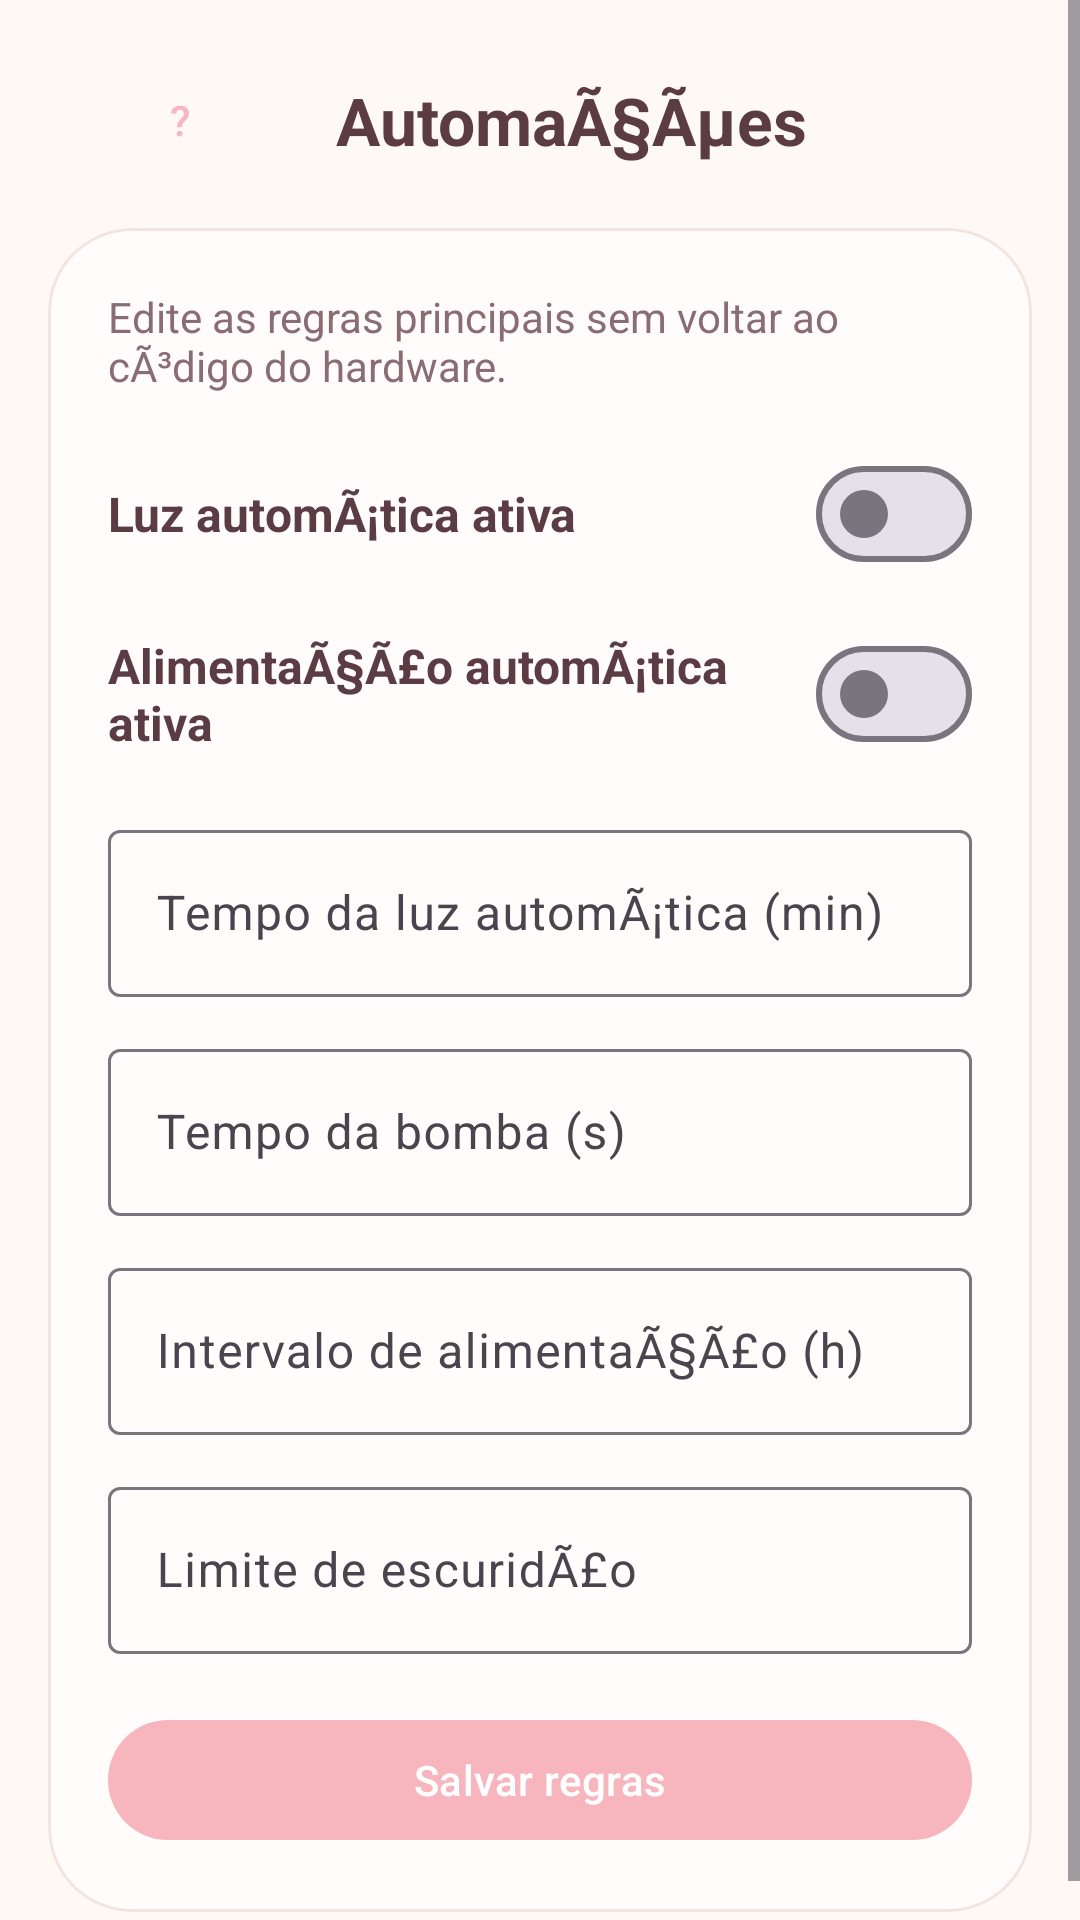

Android layout source for this screen:
<!-- AndroidManifest.xml: application theme Theme.PetGuardian -->
<!-- res/layout/activity_automation.xml -->
<?xml version="1.0" encoding="utf-8"?>
<ScrollView xmlns:android="http://schemas.android.com/apk/res/android"
    xmlns:app="http://schemas.android.com/apk/res-auto"
    android:layout_width="match_parent"
    android:layout_height="match_parent"
    android:background="@color/screen_background">

    <LinearLayout
        android:layout_width="match_parent"
        android:layout_height="wrap_content"
        android:orientation="vertical"
        android:padding="16dp"
        android:paddingBottom="32dp">

        <LinearLayout
            android:layout_width="match_parent"
            android:layout_height="wrap_content"
            android:gravity="center_vertical"
            android:orientation="horizontal">

            <com.google.android.material.button.MaterialButton
                android:id="@+id/backButton"
                style="@style/Widget.Material3.Button.TextButton"
                android:layout_width="wrap_content"
                android:layout_height="wrap_content"
                android:text="?" />

            <TextView
                android:layout_width="wrap_content"
                android:layout_height="wrap_content"
                android:layout_marginStart="8dp"
                android:text="@string/automation_title"
                android:textColor="@color/theme_primary_text"
                android:textSize="22sp"
                android:textStyle="bold" />
        </LinearLayout>

        <com.google.android.material.card.MaterialCardView
            android:layout_width="match_parent"
            android:layout_height="wrap_content"
            android:layout_marginTop="12dp"
            app:cardBackgroundColor="@color/theme_surface"
            app:cardCornerRadius="28dp"
            app:strokeColor="@color/theme_border"
            app:strokeWidth="1dp">

            <LinearLayout
                android:layout_width="match_parent"
                android:layout_height="wrap_content"
                android:orientation="vertical"
                android:padding="20dp">

                <TextView
                    android:layout_width="match_parent"
                    android:layout_height="wrap_content"
                    android:text="@string/automation_description"
                    android:textColor="@color/theme_secondary_text"
                    android:textSize="14sp" />

                <LinearLayout
                    android:layout_width="match_parent"
                    android:layout_height="wrap_content"
                    android:layout_marginTop="16dp"
                    android:gravity="center_vertical"
                    android:orientation="horizontal">
                    <TextView android:layout_width="0dp" android:layout_height="wrap_content" android:layout_weight="1" android:text="@string/automation_auto_light" android:textColor="@color/theme_primary_text" android:textSize="16sp" android:textStyle="bold" />
                    <com.google.android.material.materialswitch.MaterialSwitch android:id="@+id/autoLightSwitch" android:layout_width="wrap_content" android:layout_height="wrap_content" />
                </LinearLayout>

                <LinearLayout
                    android:layout_width="match_parent"
                    android:layout_height="wrap_content"
                    android:layout_marginTop="12dp"
                    android:gravity="center_vertical"
                    android:orientation="horizontal">
                    <TextView android:layout_width="0dp" android:layout_height="wrap_content" android:layout_weight="1" android:text="@string/automation_auto_feed" android:textColor="@color/theme_primary_text" android:textSize="16sp" android:textStyle="bold" />
                    <com.google.android.material.materialswitch.MaterialSwitch android:id="@+id/autoFeedSwitch" android:layout_width="wrap_content" android:layout_height="wrap_content" />
                </LinearLayout>

                <com.google.android.material.textfield.TextInputLayout
                    android:layout_width="match_parent"
                    android:layout_height="wrap_content"
                    android:layout_marginTop="16dp"
                    android:hint="@string/automation_light_minutes">
                    <com.google.android.material.textfield.TextInputEditText android:id="@+id/lightMinutesInput" android:layout_width="match_parent" android:layout_height="wrap_content" android:inputType="number" />
                </com.google.android.material.textfield.TextInputLayout>

                <com.google.android.material.textfield.TextInputLayout
                    android:layout_width="match_parent"
                    android:layout_height="wrap_content"
                    android:layout_marginTop="12dp"
                    android:hint="@string/automation_pump_seconds">
                    <com.google.android.material.textfield.TextInputEditText android:id="@+id/pumpSecondsInput" android:layout_width="match_parent" android:layout_height="wrap_content" android:inputType="number" />
                </com.google.android.material.textfield.TextInputLayout>

                <com.google.android.material.textfield.TextInputLayout
                    android:layout_width="match_parent"
                    android:layout_height="wrap_content"
                    android:layout_marginTop="12dp"
                    android:hint="@string/automation_feed_hours">
                    <com.google.android.material.textfield.TextInputEditText android:id="@+id/feedHoursInput" android:layout_width="match_parent" android:layout_height="wrap_content" android:inputType="number" />
                </com.google.android.material.textfield.TextInputLayout>

                <com.google.android.material.textfield.TextInputLayout
                    android:layout_width="match_parent"
                    android:layout_height="wrap_content"
                    android:layout_marginTop="12dp"
                    android:hint="@string/automation_dark_threshold">
                    <com.google.android.material.textfield.TextInputEditText android:id="@+id/darkThresholdInput" android:layout_width="match_parent" android:layout_height="wrap_content" android:inputType="number" />
                </com.google.android.material.textfield.TextInputLayout>

                <com.google.android.material.button.MaterialButton
                    android:id="@+id/saveButton"
                    style="@style/Widget.Material3.Button"
                    android:layout_width="match_parent"
                    android:layout_height="wrap_content"
                    android:layout_marginTop="18dp"
                    android:text="@string/automation_save" />
            </LinearLayout>
        </com.google.android.material.card.MaterialCardView>
    </LinearLayout>
</ScrollView>
<!-- resources referenced by this layout -->
<resources>
  <color name="screen_background">#FFF9F6</color>
  <color name="theme_border">#F2E4DF</color>
  <color name="theme_primary_text">#5A3C42</color>
  <color name="theme_secondary_text">#8A6D72</color>
  <color name="theme_surface">#FFFFFCFB</color>
  <string name="automation_auto_feed">AlimentaÃ§Ã£o automÃ¡tica ativa</string>
  <string name="automation_auto_light">Luz automÃ¡tica ativa</string>
  <string name="automation_dark_threshold">Limite de escuridÃ£o</string>
  <string name="automation_description">Edite as regras principais sem voltar ao cÃ³digo do hardware.</string>
  <string name="automation_feed_hours">Intervalo de alimentaÃ§Ã£o (h)</string>
  <string name="automation_light_minutes">Tempo da luz automÃ¡tica (min)</string>
  <string name="automation_pump_seconds">Tempo da bomba (s)</string>
  <string name="automation_save">Salvar regras</string>
  <string name="automation_title">AutomaÃ§Ãµes</string>
  <style name="Theme.PetGuardian" parent="Theme.Material3.Light.NoActionBar">
          <item name="android:statusBarColor">@android:color/transparent</item>
          <item name="android:navigationBarColor">@color/screen_background</item>
          <item name="android:windowBackground">@color/screen_background</item>
          <item name="android:windowLightStatusBar">true</item>
          <item name="colorPrimary">@color/theme_primary</item>
          <item name="android:forceDarkAllowed" tools:targetApi="q">false</item>
      </style>
  <color name="theme_primary">#F7B6BE</color>
</resources>
